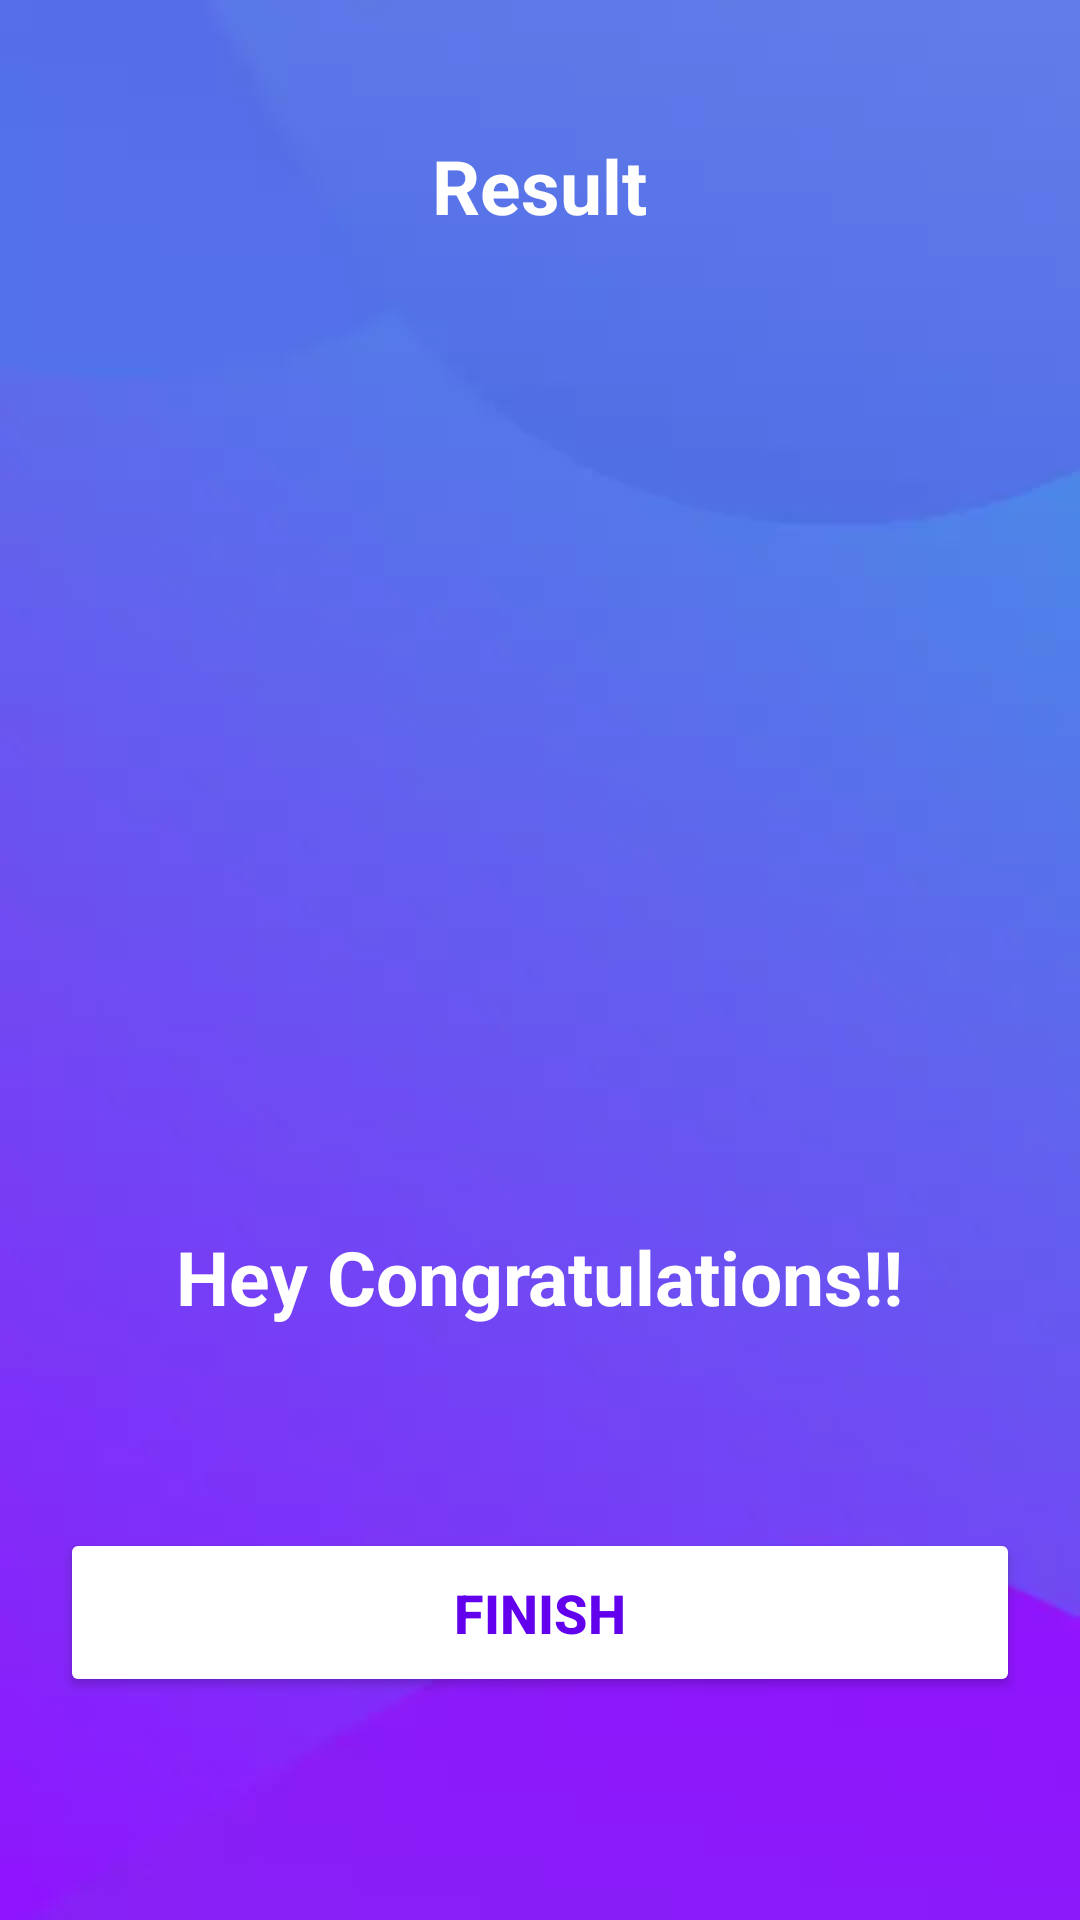

This screen was rendered from an Android layout file. Write that file and the resources it references.
<!-- AndroidManifest.xml: application theme Theme.MultiutilityApp -->
<!-- res/layout/activity_result.xml -->
<?xml version="1.0" encoding="utf-8"?>
<LinearLayout xmlns:android="http://schemas.android.com/apk/res/android"
    xmlns:app="http://schemas.android.com/apk/res-auto"
    xmlns:tools="http://schemas.android.com/tools"
    android:layout_width="match_parent"
    android:layout_height="match_parent"
    android:orientation="vertical"
    android:gravity="center_horizontal"
    android:padding="20dp"
    android:background="@drawable/back2"
    tools:context=".ResultActivity">

    <TextView
        android:layout_width="wrap_content"
        android:layout_height="wrap_content"
        android:text="Result"
        android:textStyle="bold"
        android:textSize="25sp"
        android:layout_marginTop="25dp"
        android:textColor="@color/white" />

    <ImageView
        android:layout_width="300dp"
        android:layout_height="300dp"
        android:src="@drawable/ic_trophy"
        android:contentDescription="Image" />

    <TextView
        android:layout_width="wrap_content"
        android:layout_height="wrap_content"
        android:text="Hey Congratulations!!"
        android:textStyle="bold"
        android:textSize="25sp"
        android:layout_marginTop="30dp"
        android:textColor="@color/white" />

    <TextView
        android:id="@+id/score"
        android:layout_width="wrap_content"
        android:layout_height="wrap_content"
        android:textSize="20sp"
        android:layout_marginTop="20dp"
        android:textColor="@android:color/secondary_text_dark"
        tools:text="Your score is 9 out of 10"/>

    <Button
        android:id="@+id/finish"
        android:layout_width="match_parent"
        android:layout_height="wrap_content"
        android:layout_marginTop="20dp"
        android:backgroundTint="@color/white"
        android:text="Finish"
        android:textColor="@color/design_default_color_primary"
        android:textSize="18sp"
        android:padding="16dp"
        android:textStyle="bold" />

</LinearLayout>
<!-- resources referenced by this layout -->
<resources>
  <!-- drawable back2: webp bitmap (drawable-v24, 2274 bytes) -->
  <style name="Theme.MultiutilityApp" parent="Theme.MaterialComponents.Light.NoActionBar">
          
          <item name="colorPrimary">@color/black</item>
          <item name="colorPrimaryVariant">@color/black</item>
          <item name="colorOnPrimary">@color/white</item>
          
          <item name="colorSecondary">@color/teal_200</item>
          <item name="colorSecondaryVariant">@color/teal_700</item>
          <item name="colorOnSecondary">@color/black</item>
          
          <item name="android:statusBarColor" tools:targetApi="l">?attr/colorPrimaryVariant</item>
          
          <item name="android:windowFullscreen">true</item>
      </style>
  <!-- not gathered from this repository: default colours our renderer supplied (Android Studio template values) -->
  <color name="teal_200">#FF03DAC5</color>
  <color name="teal_700">#FF018786</color>
  <color name="black">#FF000000</color>
  <color name="white">#FFFFFFFF</color>
</resources>
